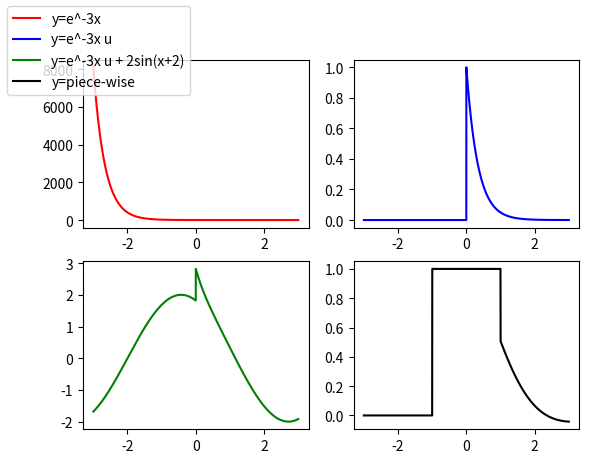

Write Python code to recreate this figure.
from matplotlib import pyplot as plt
import numpy as np


def f(x):
    if x > 1:
        return np.exp(-1 * x) * (np.sin(x) + np.cos(x)) * np.heaviside(x, 1)
    elif -1 <= x <= 1:
        return 1
    elif x < -1:
        return 0


x1 = np.linspace(-3, 3, 6000)
y1 = np.exp(-3 * x1)
y2 = np.exp(-3 * x1) * np.heaviside(x1, 1)
y3 = np.exp(-3 * x1) * np.heaviside(x1, 1) + 2 * np.sin(x1 + 2)
y4 =[]
for i in range(len(x1)):
   y4.append(f(x1[i]))


fig, axs = plt.subplots(2, 2)
axs[0, 0].plot(x1, y1, color='red', label='y=e^-3x')
axs[0, 1].plot(x1, y2, color='blue', label='y=e^-3x u')
axs[1, 0].plot(x1, y3, color='green', label='y=e^-3x u + 2sin(x+2)')
axs[1, 1].plot(x1, y4, color='black', label='y=piece-wise')

fig.legend(loc='upper left')

plt.show()